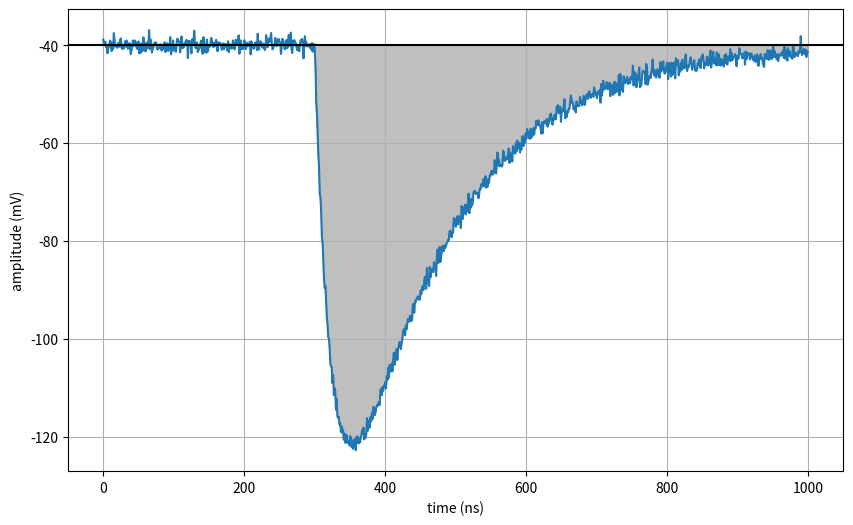

This chart was generated by the following Python code:
import numpy as np
import matplotlib.pyplot as plt

# Parámetros del pulso
A = 140  # Amplitud del pulso (mV)
tau_rise = 30  # Constante de tiempo de subida (ns)
tau_fall = 150  # Constante de tiempo de caída (ns)
baseline = -40  # Línea base (mV)
noise_level = 1  # Nivel de ruido

# Generar datos de tiempo
time = np.linspace(0, 1000, 1000)

# Crear el pulso con una subida rápida y una caída lenta
pulse = np.zeros_like(time)
t0 = 300  # Tiempo del inicio del pulso (ns)
pulse = A * (1 - np.exp(-(time - t0) / tau_rise)) * np.exp(-(time - t0) / tau_fall)
pulse[time < t0] = 0  # Pulso solo a partir de t0

# Añadir la línea base y el ruido
noise = np.random.normal(0, noise_level, len(time))
signal = baseline - pulse + noise  # Señal con el pulso invertido

# Crear la gráfica
plt.figure(figsize=(10, 6))
plt.plot(time, signal, label="Señal")
plt.axhline(baseline, color='k', linestyle='-', label='Línea base')
plt.fill_between(time, baseline, signal, where=(signal < baseline), color='gray', alpha=0.5)

plt.xlabel('time (ns)')
plt.ylabel('amplitude (mV)')
plt.grid(True)

# Guardar la gráfica en alta resolución y en formato PNG
plt.savefig('grafica_pulso.png', dpi=300, format='png')

# Mostrar la gráfica
plt.show()
